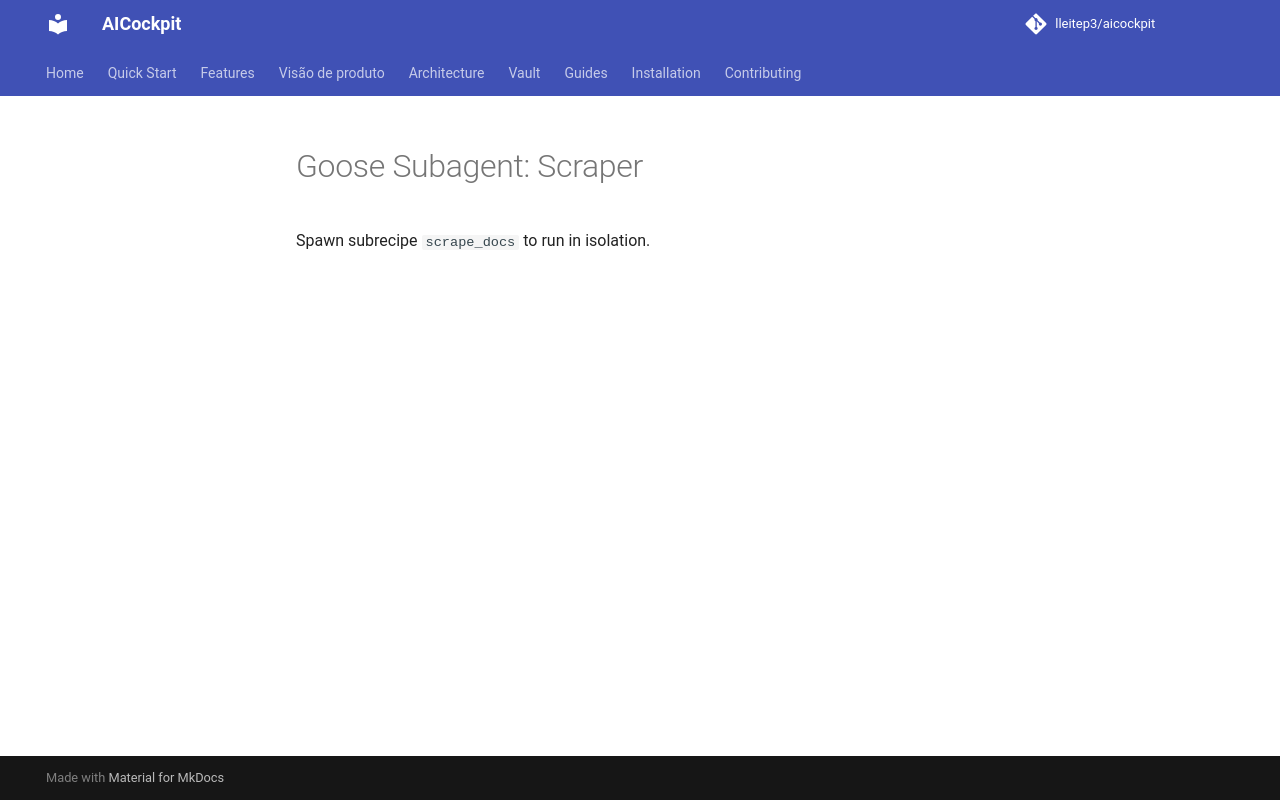

repository: lleitep3/aicockpit · page: providers/goose/examples/subagent_02/index.html · generator: mkdocs

# Goose Subagent: Scraper
Spawn subrecipe `scrape_docs` to run in isolation.
